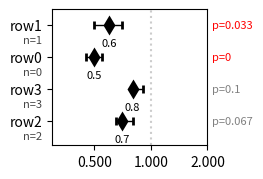

Here is the Python script that generated this plot:
# import pandas as pd
import numpy as np
from matplotlib import pyplot as plt
# import seaborn as sns

def link(x_ticks, text, y_left, y_top=None, y_right=None, ax=None, line_kw=None, text_kw=None):
    """Links two x-ticks and places a text (e.g., a p-value for a test) over the link
    
    Parameters:
    ----------
    ax: matplotlib Axes
        handle of the axis on which the annotation is going to be placed on
    text: str
        string that will be placed over the link line
    x_ticks: list
        a 2-element list of x-tick indices that needs to be annotated.
        e.g.: [1,2] links column index 1 to 2

    Returns:
    -------
    ax: matplotlib ax
        ax with the added annotation
    '''

    Example:
    -------
    ```python
        fig = plt.figure()
        ax = fig.gca()
        ax.boxplot(x=[np.linspace(1, 100), np.linspace(40, 140)], positions=[0, 1])
        # ax.set_yscale('log', base=10)
        ax.set_ylim([1, 100])
        link([0, 1], text='test p-value = string', y_left=100, y_right=140, ax=ax)
        plt.show()
    ```
    """
    
    # __version__ = '0.0.1'
    import matplotlib.transforms as mpl_transforms

    if ax is None:
        ax = plt.gca()

    # setup coordinate offsets
    y_offset = mpl_transforms.offset_copy(ax.transData, y=+12, units='dots')
    dsp2dt = ax.transData.inverted()

    # setting defaults
    if line_kw is None:
        line_kw = {
            'linestyle': '-',
            'color': 'k',
            'linewidth': 0.5,
        }
    
    # setting text defaults
    if text_kw is None:
        text_kw = {
        }
    
    # setting y defaults
    if y_right is None:
        y_right = y_left
    if y_top is None:
        y_top = max(y_left, y_right)
    
    # bring top coordinate one step up
    y_top_adj = dsp2dt.transform(y_offset.transform((1, y_top)))[1]
    
    # draw the lines
    line_x = [x_ticks[0], x_ticks[0], x_ticks[1], x_ticks[1]]
    line_y = [y_left, y_top_adj, y_top_adj, y_right]
    link = ax.plot(line_x, line_y, transform=y_offset, **line_kw)[0]

    # adding text
    link.text = ax.text(sum(x_ticks) / 2, y_top_adj, text, transform=y_offset, va='bottom', ha='center', **text_kw)

    # adjust y-lim if needed
    y_max = y_top_adj + (y_top_adj - y_top) * 5
    y_lim = list(ax.get_ylim())
    if y_max > y_lim[1]:
        ax.set_ylim(top=y_max)
    
    return link

def forest_plot(
        estimates, 
        origin=0, 
        estimate_labels=None, 
        p_values=None, 
        line_ys=None,
        line_labels=None, 
        line_sublabels=None, 
        line_colors=None, 
        marker_colors=None,
        ax=None,
    ):
    """Generates a ForestPlot that is often used in Treatment-effect presentations

    Args:
        estimates (pd.DataFrame): A dataframe containing the `estimate` column
        origin (int, optional): _description_. Defaults to 0.
        estimate_labels (_type_, optional): _description_. Defaults to None.
        p_values (_type_, optional): _description_. Defaults to None.
        line_ys (_type_, optional): determines the location of each estimate. Defaults to None.
        line_labels (_type_, optional): _description_. Defaults to None.
        line_sublabels (_type_, optional): _description_. Defaults to None.
        line_colors (_type_, optional): _description_. Defaults to None.
        marker_colors (_type_, optional): _description_. Defaults to None.

    Returns:
        plt.axe: The ax on which the Forest Plot is drawn. Several properties are added:
            * `err_lines`: Is a list of `line` handles.
            * `origin`:
    
    Example:
        ```python
        import pandas as pd
        fig = plt.figure(figsize=(2, 3 / 1.7))
        ax = fig.gca()

        estimates = pd.DataFrame({
            'estimate': [0.5, 0.60, 0.7, 0.8],
            'conf.low': [0.45, 0.50, 0.65, 0.79],
            'conf.high': [0.55, 0.70, 0.80, 0.91],
        })
        ax = forest_plot(
            estimates=estimates,
            origin=1,
            line_ys = np.array([1, 0, 3, 2]) + 0.5,
            line_labels=[f'row{i}' for i in range(4)],
            line_sublabels=[f'n={n}' for n in [0, 1, 2, 3]],
            p_values=np.linspace(0, 0.1, 4),
            estimate_labels=estimates.estimate.map(str),
            ax=ax,
        )
        ax.set_xlim([0.3, 2])
        plt.show()
        ```
            
    """
    from matplotlib.ticker import ScalarFormatter
    import matplotlib.transforms as mpl_transforms

    expected = np.array(estimates['estimate'])
    n_line = len(expected)

    if line_ys is None:
        line_ys = np.arange(n_line)
    line_ys = np.array(line_ys)

    # calculate error-bound coordinates
    assert estimates['estimate'].between(estimates['conf.low'], estimates['conf.high'], inclusive='both').all()
    err_ends = np.abs(estimates[['conf.low', 'conf.high']].values - expected[:, None]).T # each column refers to a single line

    if line_colors is None:
        line_colors = np.repeat('#000000', n_line)
    if marker_colors is None:
        marker_colors = line_colors
    line_colors = np.array(line_colors)
    marker_colors = np.array(marker_colors)

    if ax is None:
        fig = plt.figure(figsize=(2, n_line / 1.7))
        ax = fig.gca()

    # generate tranformers
    trans_axes_data = mpl_transforms.blended_transform_factory(ax.transAxes, ax.transData)
    sublabel_offset = mpl_transforms.offset_copy(trans_axes_data, x=-10, y=-15, units='dots')
    estimate_label_offset = mpl_transforms.offset_copy(ax.transData, y=-13, units='dots')
    pval_offset = mpl_transforms.offset_copy(trans_axes_data, x=5, units='dots')

    # ax.invert_yaxis()
    ax.set_ylim(bottom=line_ys.max() + 0.75, top=line_ys.min() - 0.5)

    # add origin
    ax.origin = ax.axvline(x=origin, linestyle=':', color='#cccccc')

    # add error lines
    ax.err_lines = [None] * n_line
    for ri, y_pos in enumerate(line_ys):
        ax.err_lines[ri] = ax.errorbar(
            x=expected[ri], 
            y=y_pos, 
            xerr=err_ends[:, [ri]], 
            color=line_colors[ri],
            elinewidth=1,
            marker='d', 
            markerfacecolor=marker_colors[ri],
            markeredgecolor='none', 
            markersize=10, 
            capsize=3, # error end-cap height
            markeredgewidth=2, # error end-cap width
        )
    
    # add line labels
    if line_labels is not None:
        ax.set_yticks(line_ys, line_labels)
    ax.set_xscale('log', base=2)
    ax.xaxis.set_major_formatter(ScalarFormatter())

    # add line sub-labels
    if line_sublabels is not None:
        line_sublabels = np.array(line_sublabels)
        for ri, y_pos in enumerate(line_ys):
           ax.err_lines[ri].sublabel = ax.text(
               0, y_pos, line_sublabels[ri], va='center', ha='right', color='#444444', fontsize=8, transform=sublabel_offset
            )

    # add estimates labels
    if estimate_labels is not None:
        estimate_labels = np.array(estimate_labels)
        for ri, y_pos in enumerate(line_ys):
            ax.text(expected[ri], y_pos, estimate_labels[ri], va='top', ha='center', fontsize=8, transform=estimate_label_offset)

    # add pvalue
    if p_values is not None:
        p_values = np.array(p_values)
        for ri, y_pos in enumerate(line_ys):
           pval_color = 'red' if p_values[ri] <= 0.05 else 'gray'
           ax.text(1, y_pos, f'p={p_values[ri]:0.2g}', va='center', ha='left', color=pval_color, fontsize=8, transform=pval_offset)

    return ax

if __name__ == '__main__':
    pass

    import pandas as pd
    fig = plt.figure(figsize=(2, 3 / 1.7))
    ax = fig.gca()

    estimates = pd.DataFrame({
        'estimate': [0.5, 0.60, 0.7, 0.8],
        'conf.low': [0.45, 0.50, 0.65, 0.79],
        'conf.high': [0.55, 0.70, 0.80, 0.91],
    })
    ax = forest_plot(
        estimates=estimates,
        origin=1,
        line_ys = np.array([1, 0, 3, 2]) + 0.5,
        line_labels=[f'row{i}' for i in range(4)],
        line_sublabels=[f'n={n}' for n in [0, 1, 2, 3]],
        p_values=np.linspace(0, 0.1, 4),
        estimate_labels=estimates.estimate.map(str),
        ax=ax,
    )
    ax.set_xlim([0.3, 2])
    plt.show()

